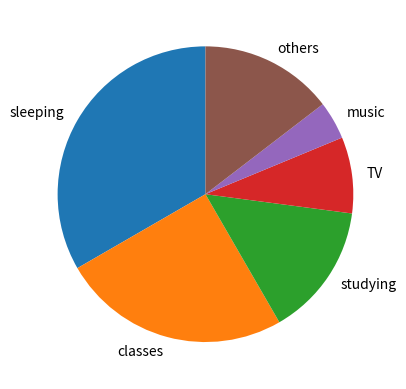

Python code for this plot:
#Create the dictionary containing the average time of students
dic1={"sleeping":8,"classes":6,"studying":3.5,"TV":2,"music":1}
dic1["others"]=24-dic1["sleeping"]-dic1["classes"]-dic1["studying"]-dic1["TV"]-dic1["music"]
import matplotlib.pyplot as plt
#Set the labels of the graph
activity_labels=["sleeping","classes","studying","TV","music","others"]
#Ensure that the data and graph can change correctly with the dictionary change.
time_week=[dic1["sleeping"],dic1["classes"],dic1["studying"],dic1["TV"],dic1["music"],dic1["others"]]
plt.figure()

plt.pie(time_week,labels=activity_labels,startangle=90)
plt.show()

plt.clf()
